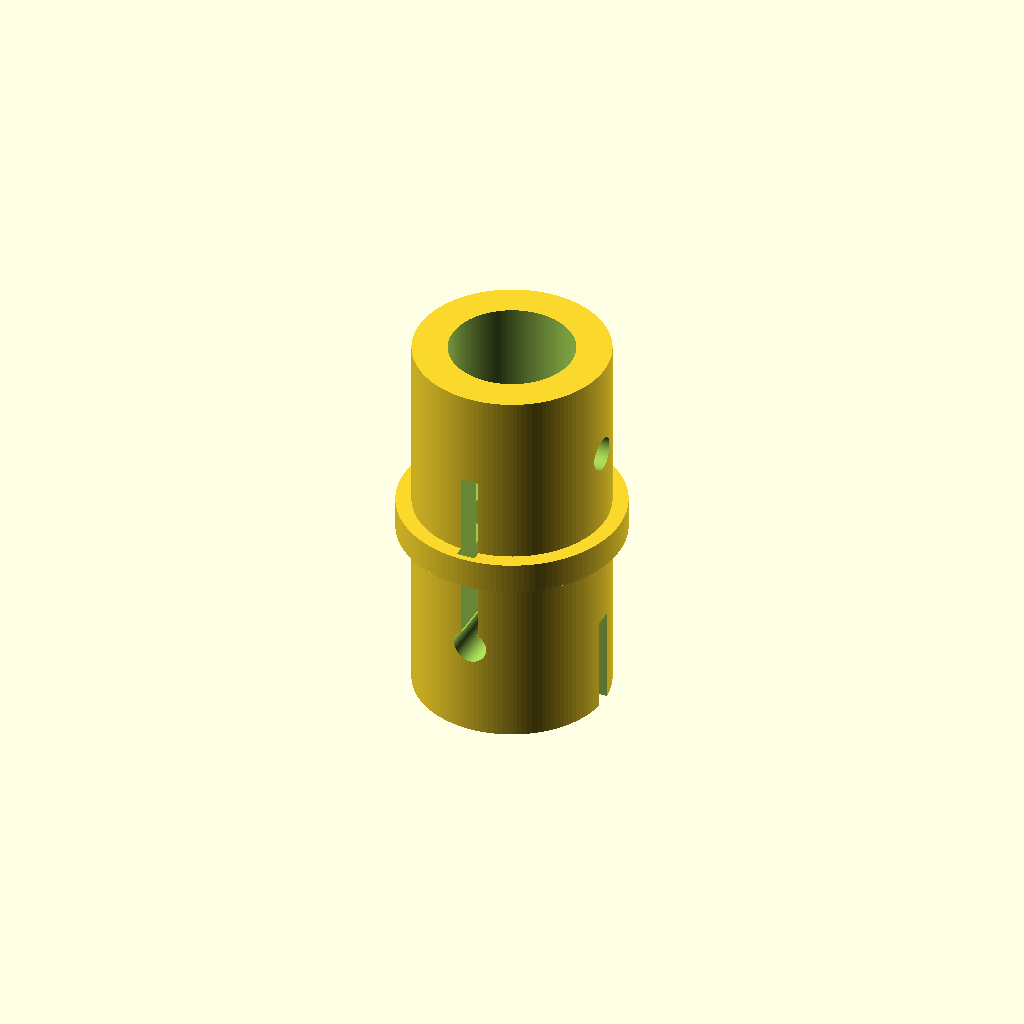
Cell 1: the model at its default parameters.
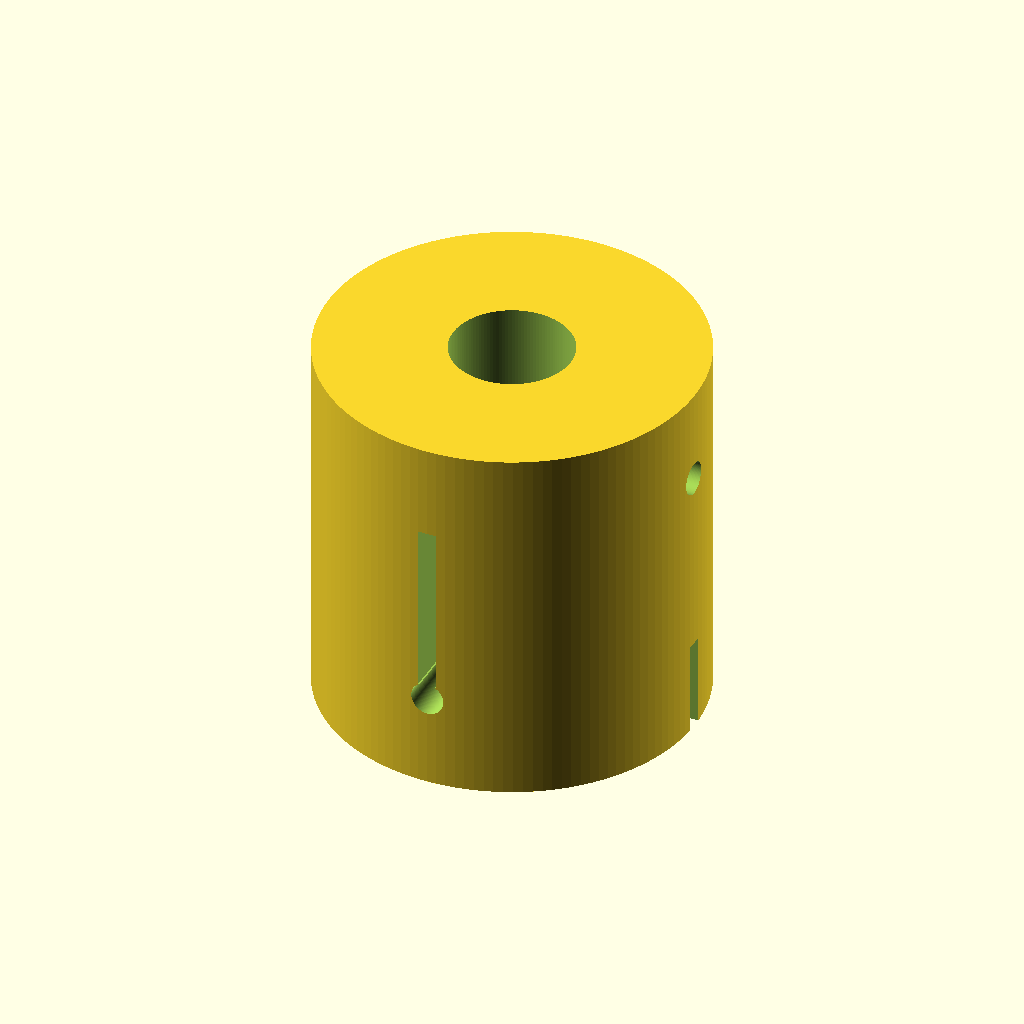
Cell 2: the same model with od = 25.
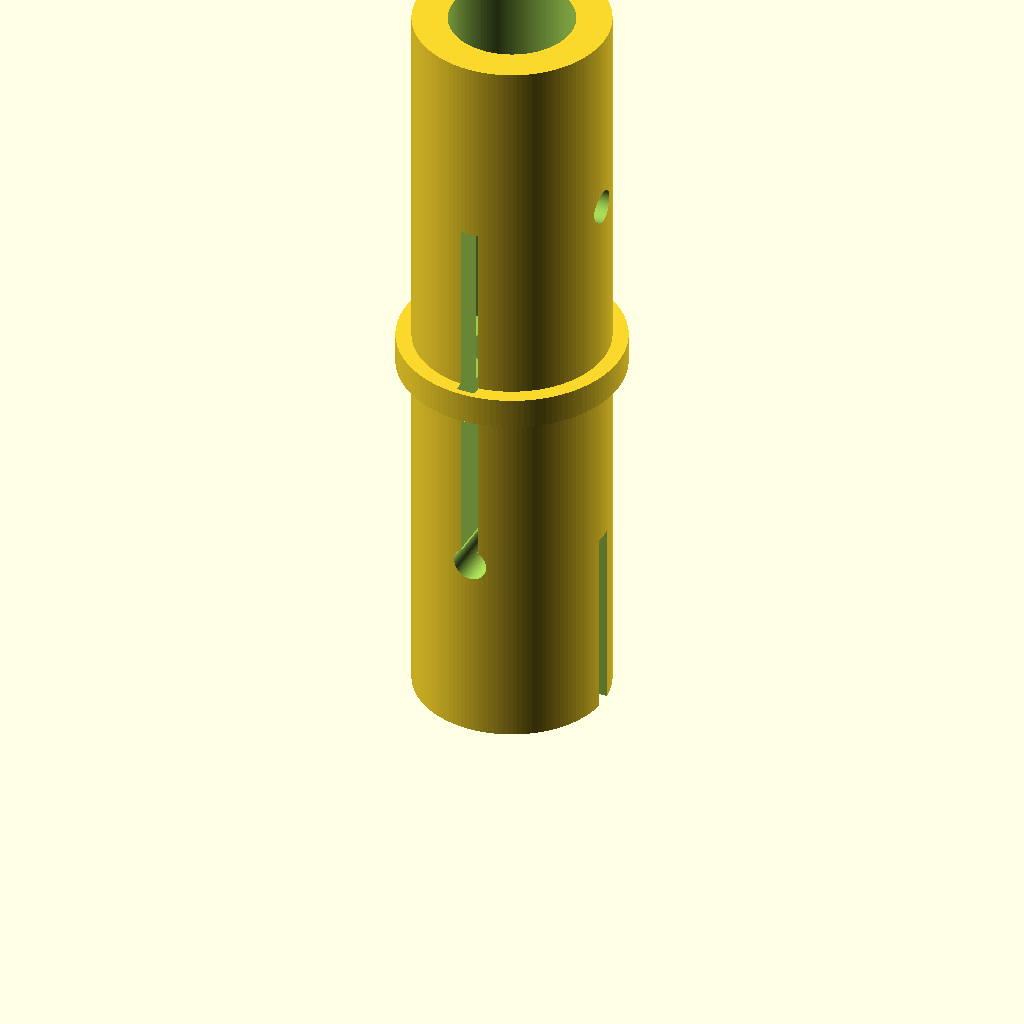
Cell 3: len = 50 (everything else at default).
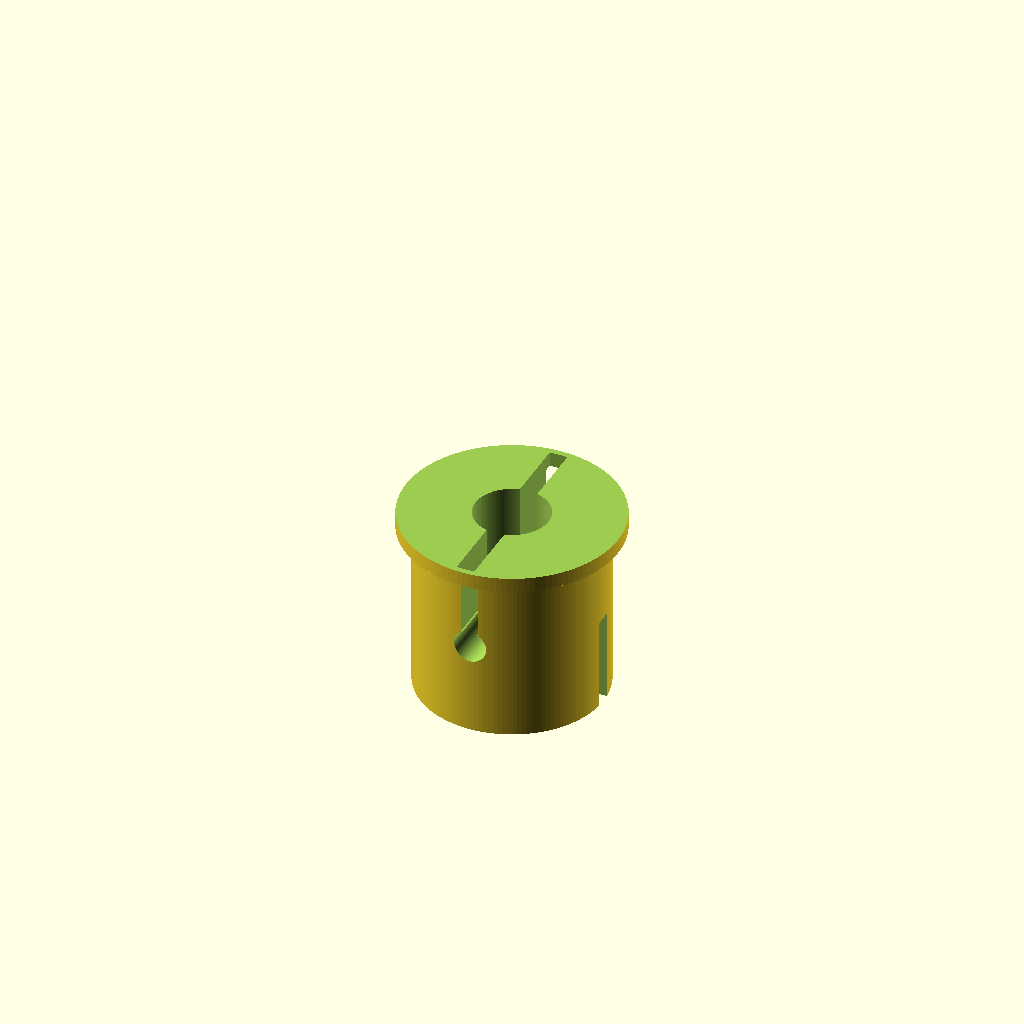
Cell 4: the same model with bore2_d = 16.
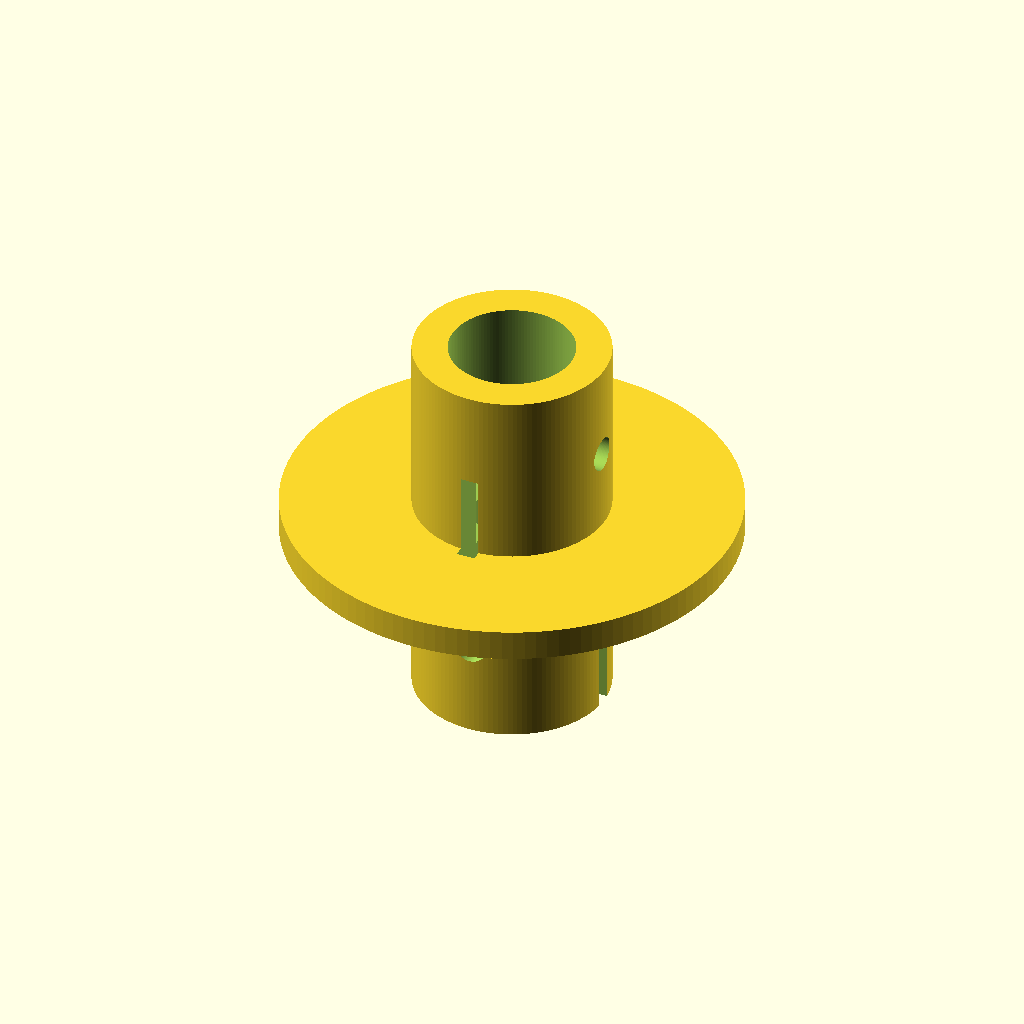
Cell 5: the same model with flange_d = 29.
All cells are drawn from one camera (rotation 55°, 0°, 25°, orthographic, colour scheme Cornfield), so only the parameter changes between them.
Source of the model, additional_study/matched_effort/results/direct_vlm/scad/shaft_coupling__SC_5x8_rigid.scad:
$fn = 128;

// Rigid shaft coupling: 5mm to 8mm stepped bore, 12.5mm OD, 25mm long
// Adds visible rigid-coupling features: center flange, split clamp slots, and set-screw holes.

od = 12.5;
len = 25.0;

bore1_d = 5.0;   // left side bore
bore2_d = 8.0;   // right side bore

// Feature sizes (kept proportional to OD/length)
flange_d = 14.5;          // small center flange to visually read as a coupling
flange_w = 2.0;           // axial width of flange

slot_w = 1.2;             // clamp split slot width
slot_depth = od/2 + 0.6;  // ensure slot cuts through OD
slot_h = len/2 - flange_w/2; // one slot per half, stops at flange

setscrew_d = 2.2;         // through-hole for set screw (visual feature)
setscrew_z_off = len/4;   // centered in each half
setscrew_y = 0;           // radial direction handled by rotation

eps = 0.02;

module coupling() {
    difference() {
        // Outer body with a center flange (single connected solid)
        union() {
            cylinder(d = od, h = len, center = false);

            translate([0, 0, len/2 - flange_w/2])
                cylinder(d = flange_d, h = flange_w, center = false);
        }

        // Stepped bores meeting at mid-plane
        translate([0, 0, -eps])
            cylinder(d = bore1_d, h = len/2 + eps*2, center = false);

        translate([0, 0, len/2])
            cylinder(d = bore2_d, h = len/2 + eps*2, center = false);

        // Split clamp slots (one per half), cut from OD to centerline
        // Left half slot
        translate([0, 0, (len/4) - slot_h/2])
            cube([slot_depth*2, slot_w, slot_h + eps*2], center = true);

        // Right half slot (rotated 90° for visual distinction)
        translate([0, 0, (3*len/4) - slot_h/2])
            rotate([0, 0, 90])
                cube([slot_depth*2, slot_w, slot_h + eps*2], center = true);

        // Set-screw holes (radial through-holes), one per half
        // Left half
        translate([0, 0, setscrew_z_off])
            rotate([90, 0, 0])
                cylinder(d = setscrew_d, h = od + 2, center = true);

        // Right half
        translate([0, 0, len - setscrew_z_off])
            rotate([90, 0, 90])
                cylinder(d = setscrew_d, h = od + 2, center = true);
    }
}

coupling();
Parameter table extracted from the source (name, type, default, range or options):
od: number, default 12.5
len: number, default 25
bore1_d: number, default 5
bore2_d: number, default 8
flange_d: number, default 14.5
flange_w: number, default 2
slot_w: number, default 1.2
setscrew_d: number, default 2.2
setscrew_y: number, default 0
eps: number, default 0.02
